Photos from the image-classification dataset "mass_roads_new" in the GitHub repository jaapstefels/leren_beslissen. Its 2 classes are: map, sat.

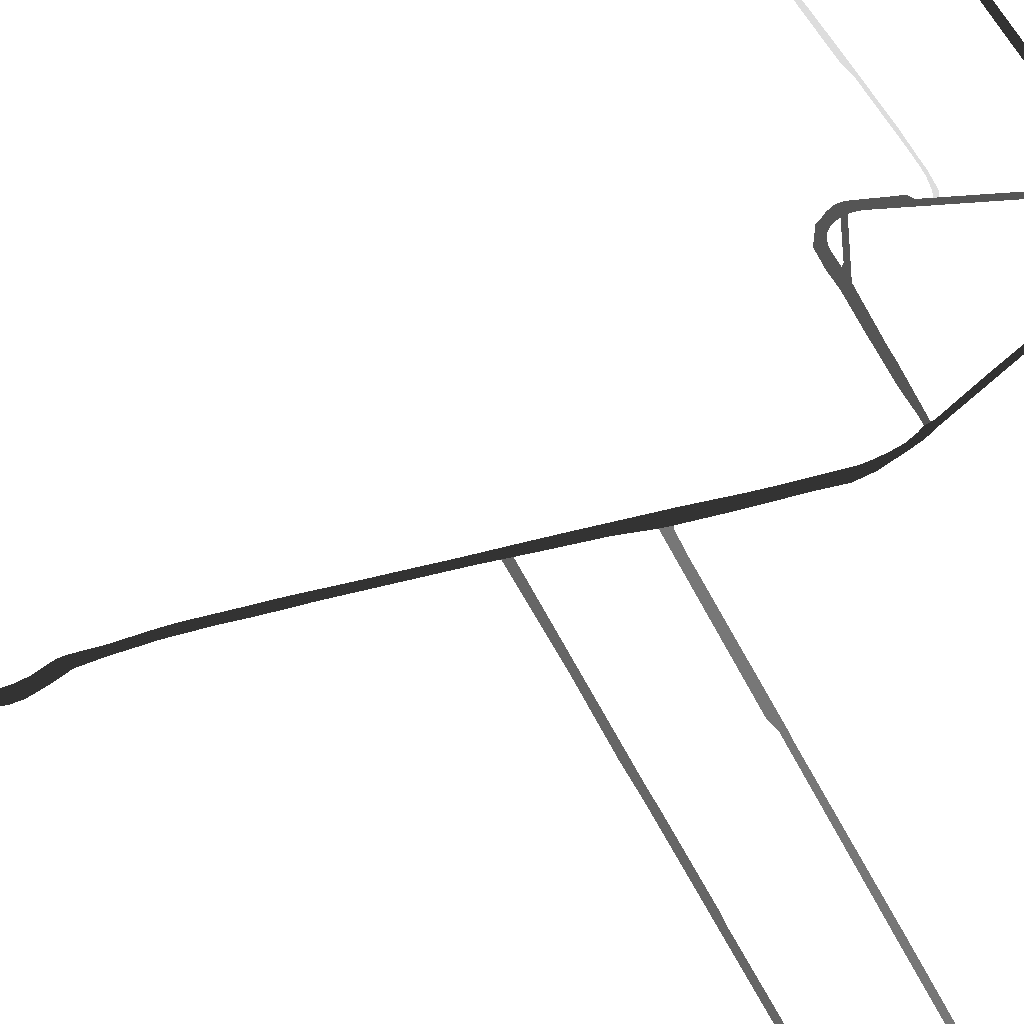
Label: map

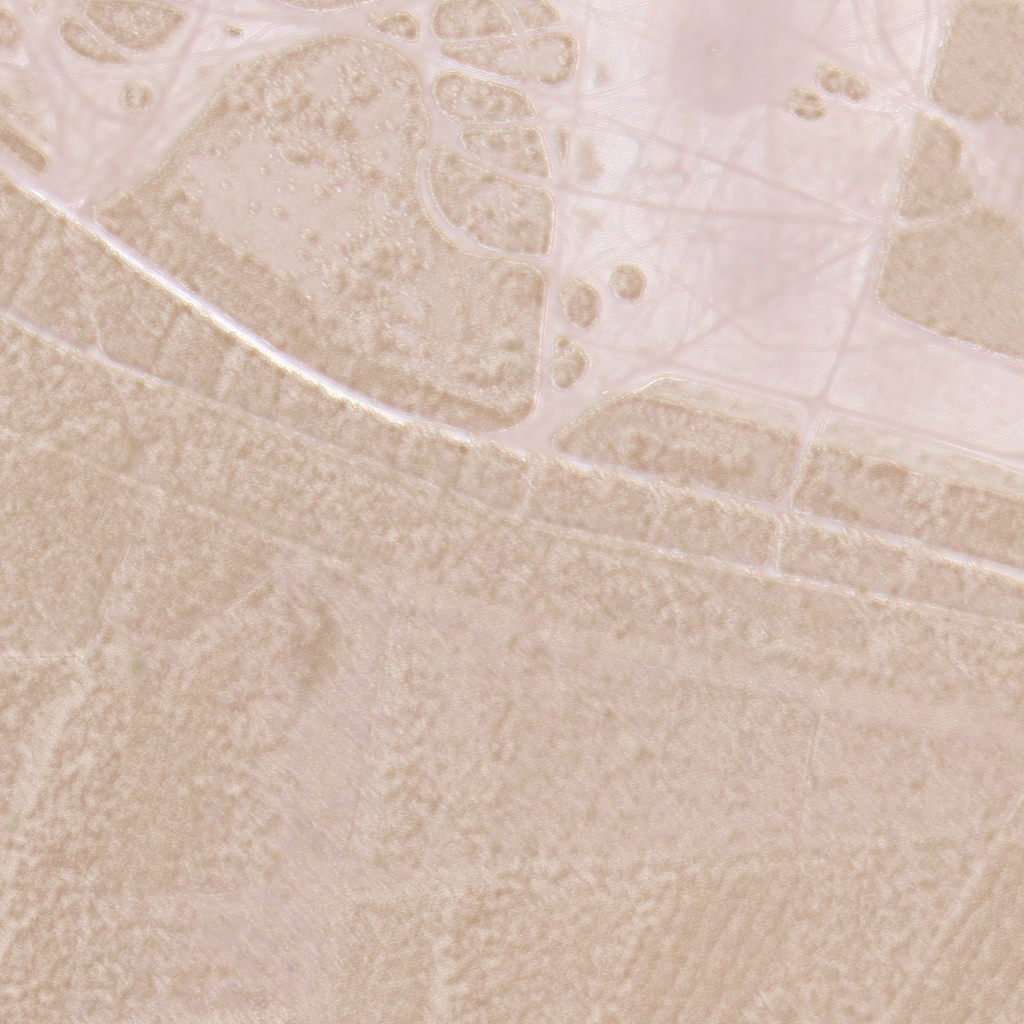
Label: sat

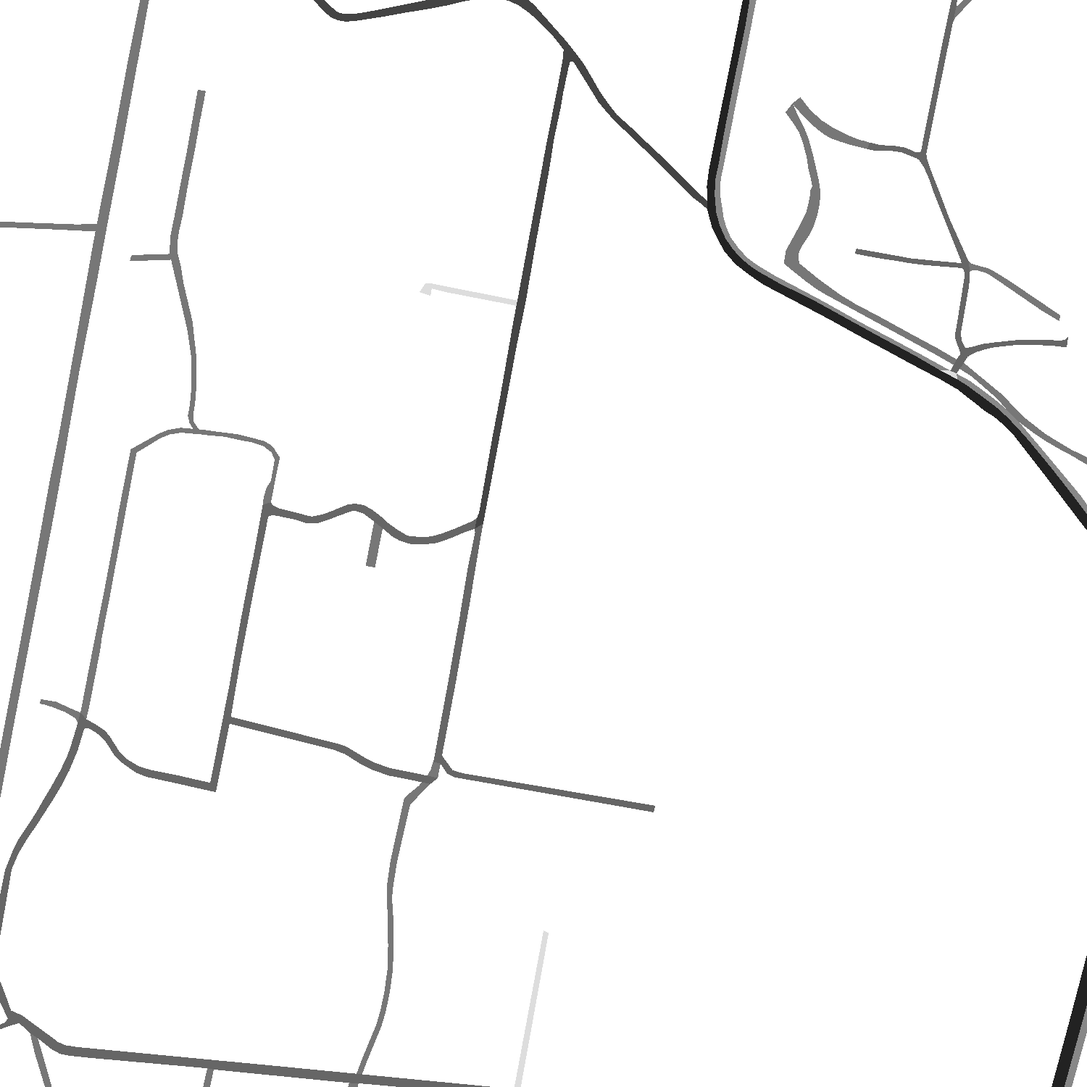
Label: map

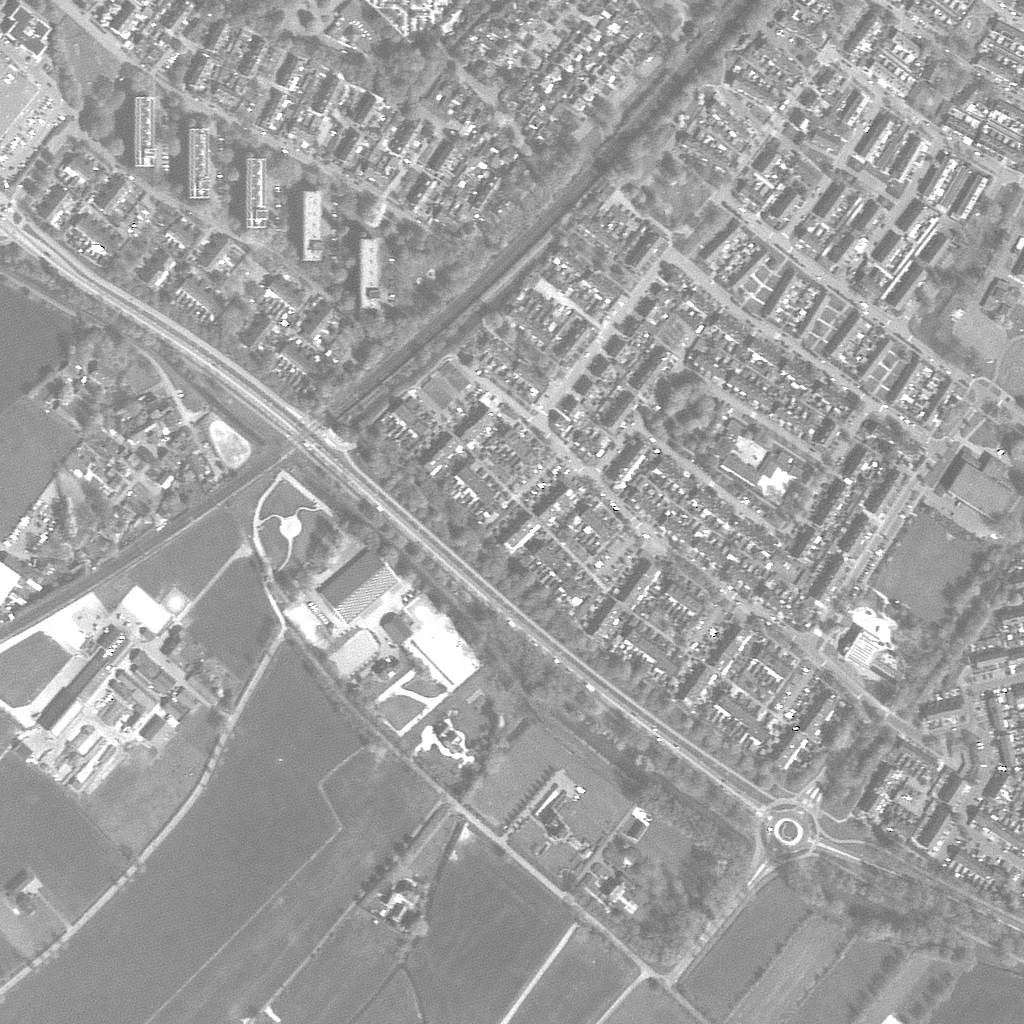
Label: sat

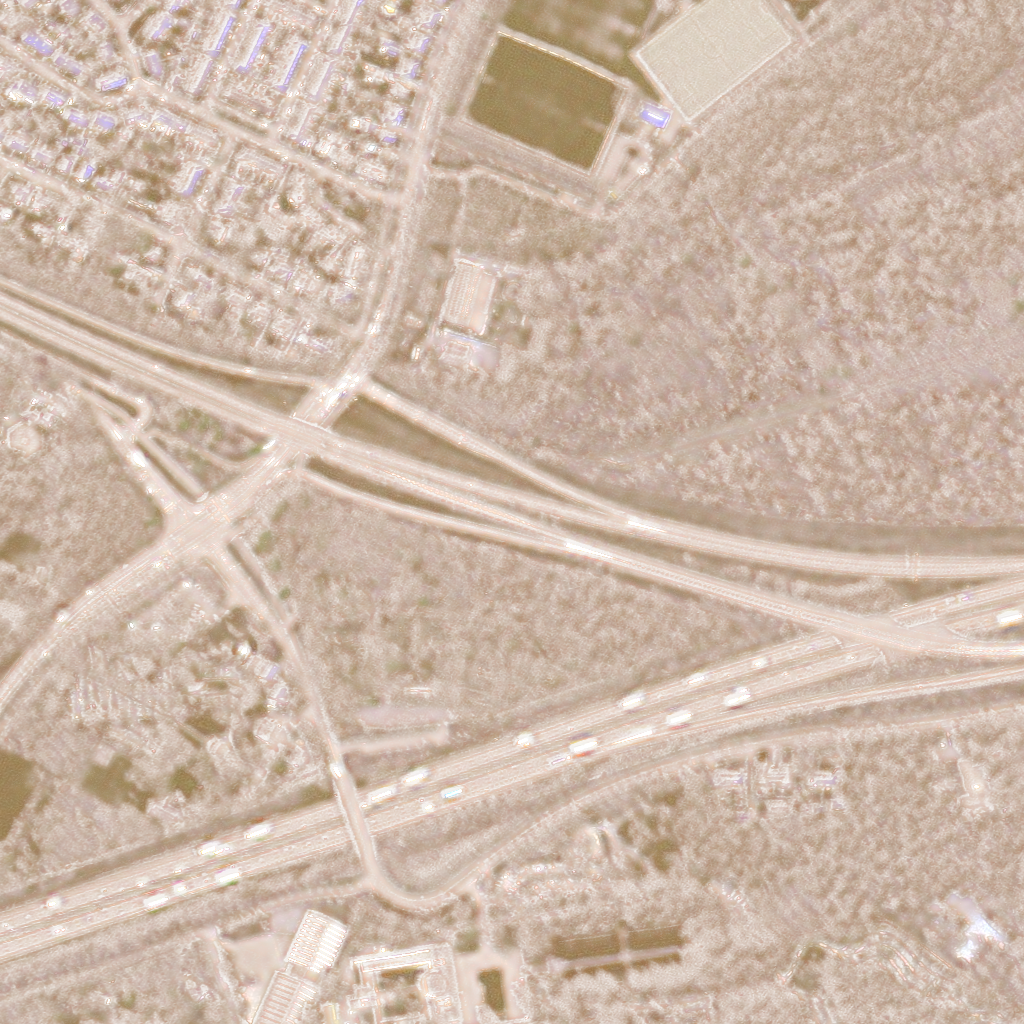
Label: sat

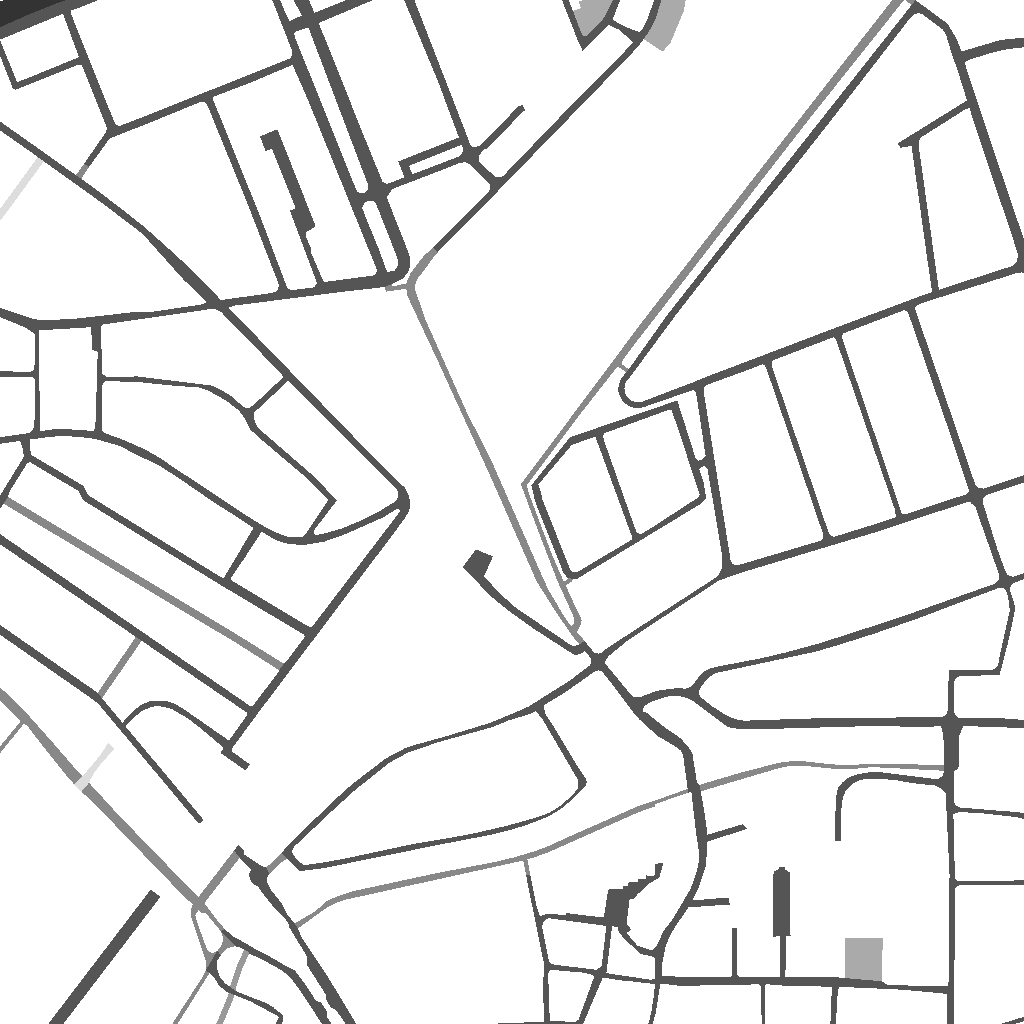
Label: map
